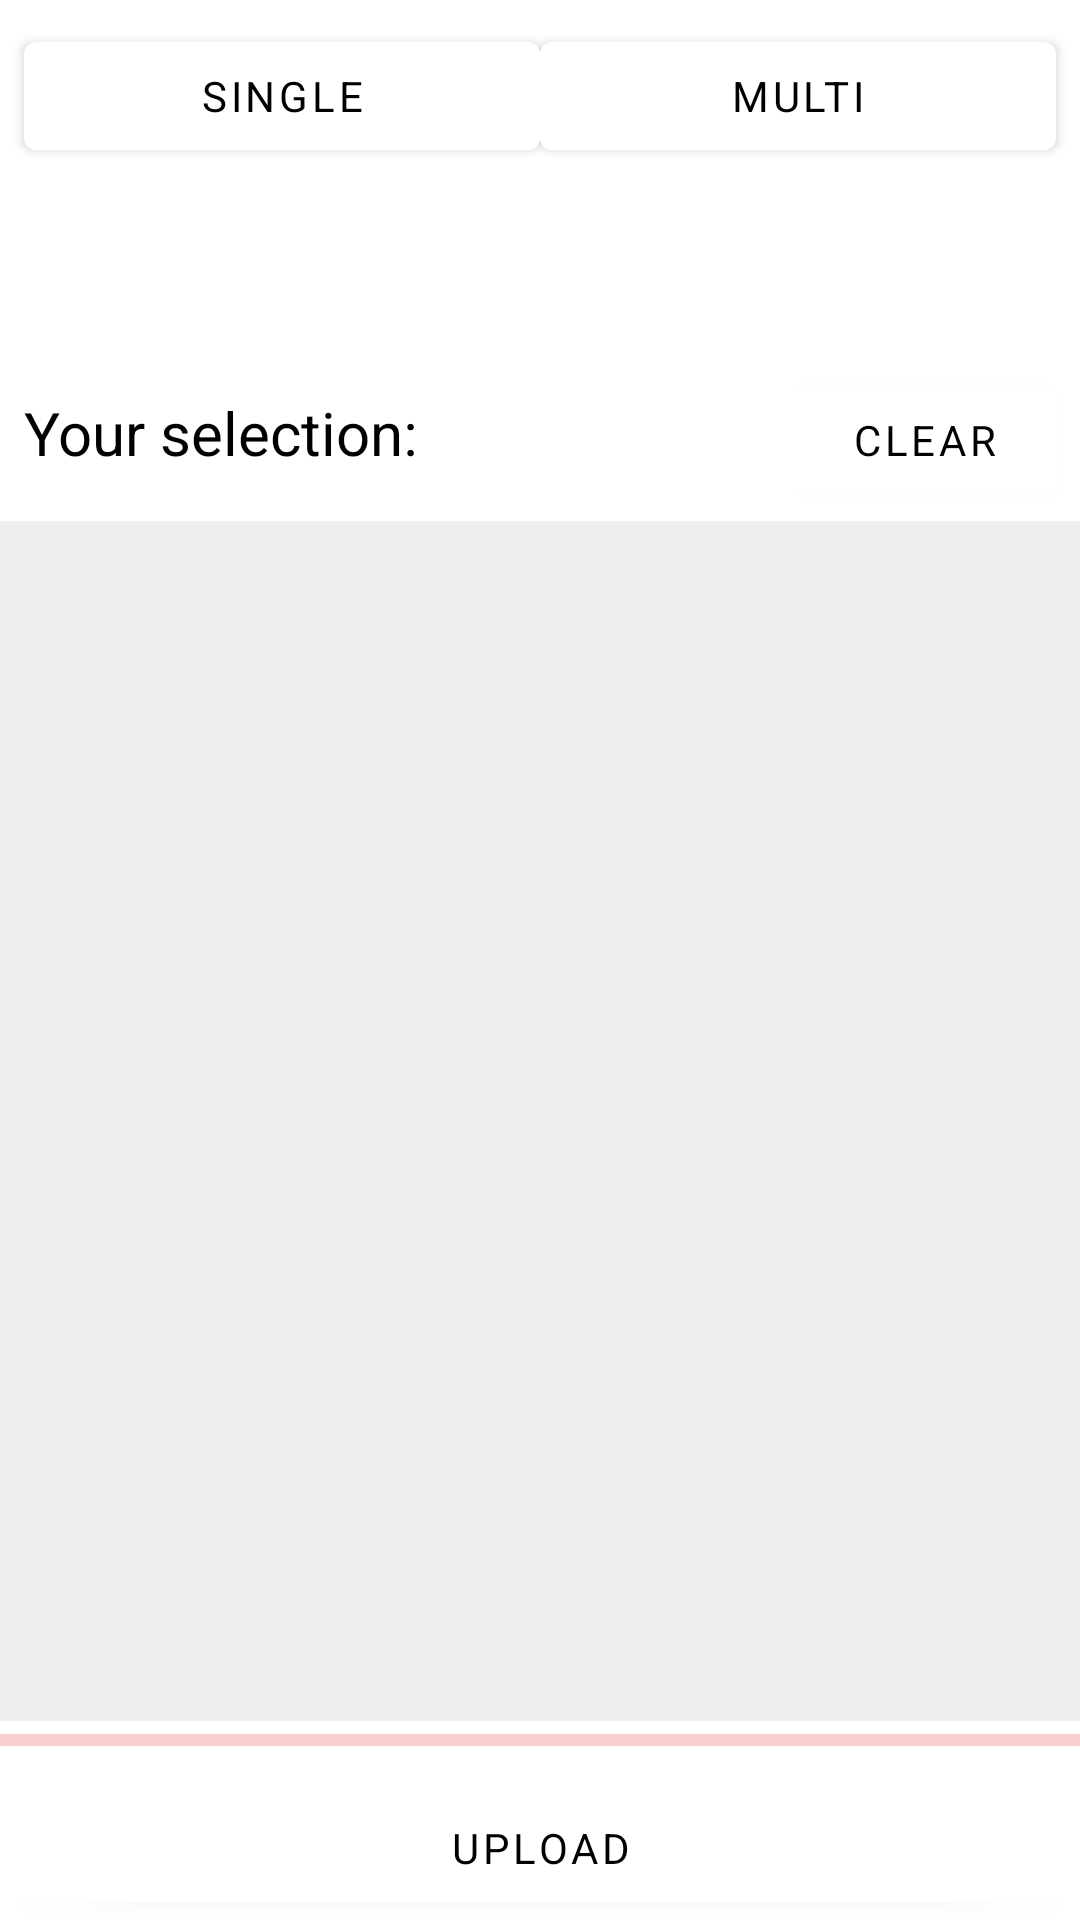

Android layout source for this screen:
<!-- AndroidManifest.xml: application theme Theme.JajanHub -->
<!-- res/layout/activity_upload.xml -->
<?xml version="1.0" encoding="utf-8"?>
<androidx.constraintlayout.widget.ConstraintLayout xmlns:android="http://schemas.android.com/apk/res/android"
    xmlns:app="http://schemas.android.com/apk/res-auto"
    xmlns:tools="http://schemas.android.com/tools"
    android:layout_width="match_parent"
    android:layout_height="match_parent">

    <Button
        android:id="@+id/btnPickSingle"
        android:layout_width="0dp"
        android:layout_height="wrap_content"
        android:layout_marginStart="8dp"
        android:layout_marginTop="8dp"
        android:text="Single"
        android:textColor="@color/black"
        app:layout_constraintEnd_toStartOf="@id/btnPickMulti"
        app:layout_constraintStart_toStartOf="parent"
        app:layout_constraintTop_toTopOf="parent" />

    <Button
        android:id="@+id/btnPickMulti"
        android:layout_width="0dp"
        android:layout_height="wrap_content"
        android:layout_marginTop="8dp"
        android:layout_marginEnd="8dp"
        android:text="Multi"
        android:textColor="@color/black"
        app:layout_constraintEnd_toEndOf="parent"
        app:layout_constraintStart_toEndOf="@id/btnPickSingle"
        app:layout_constraintTop_toTopOf="parent" />

    <TextView
        android:id="@+id/lblScroller"
        android:layout_width="0dp"
        android:layout_height="wrap_content"
        android:padding="8dp"
        android:text="Your selection:"
        android:textColor="@color/black"
        android:textAppearance="@style/TextAppearance.AppCompat.Title"
        app:layout_constraintBottom_toTopOf="@id/scrollView"
        app:layout_constraintEnd_toStartOf="@id/btnClear"
        app:layout_constraintStart_toStartOf="parent"
        app:layout_constraintTop_toBottomOf="@id/btnPickSingle"
        app:layout_constraintVertical_chainStyle="packed" />

    <Button
        android:id="@+id/btnClear"
        android:layout_width="wrap_content"
        android:layout_height="wrap_content"
        android:layout_marginEnd="8dp"
        android:text="Clear"
        android:textColor="@color/black"
        app:layout_constraintBaseline_toBaselineOf="@id/lblScroller"
        app:layout_constraintEnd_toEndOf="parent" />

    <ImageView
        android:id="@+id/imgView"
        android:layout_width="match_parent"
        android:layout_height="500dp"
        android:translationZ="9999dp"
        app:layout_constraintBottom_toBottomOf="@+id/scrollView"
        app:layout_constraintEnd_toEndOf="parent"
        app:layout_constraintStart_toStartOf="parent"
        app:layout_constraintTop_toTopOf="@+id/scrollView" />
    <HorizontalScrollView
        android:id="@+id/scrollView"
        android:layout_width="match_parent"
        android:layout_height="0dp"
        android:layout_marginTop="8dp"
        android:background="#eee"
        android:clipToPadding="false"
        android:paddingStart="8dp"
        android:paddingTop="16dp"
        android:paddingEnd="0dp"
        android:paddingBottom="16dp"
        android:scrollbarStyle="outsideOverlay"
        app:layout_constraintBottom_toBottomOf="parent"
        app:layout_constraintEnd_toEndOf="parent"
        app:layout_constraintHeight_max="400dp"
        app:layout_constraintStart_toStartOf="parent"
        app:layout_constraintTop_toBottomOf="@id/lblScroller">

        <LinearLayout
            android:id="@+id/imageContainer"
            android:layout_width="wrap_content"
            android:layout_height="match_parent"
            android:orientation="horizontal" />
    </HorizontalScrollView>

    <com.google.android.material.progressindicator.LinearProgressIndicator
        android:id="@+id/progresDialog"
        android:layout_width="match_parent"
        android:layout_height="wrap_content"
        app:indicatorColor="@color/colorAccent"
        android:layout_marginBottom="10dp"
        app:layout_constraintBottom_toTopOf="@+id/upload"
        app:layout_constraintEnd_toEndOf="parent"
        app:layout_constraintStart_toStartOf="parent" />
    <Button
        android:id="@+id/upload"
        android:layout_width="match_parent"
        android:layout_height="wrap_content"
        android:text="Upload"
        android:textColor="@color/black"
        app:layout_constraintBottom_toBottomOf="parent"
        app:layout_constraintEnd_toEndOf="parent"
        app:layout_constraintStart_toStartOf="parent" />
</androidx.constraintlayout.widget.ConstraintLayout>
<!-- resources referenced by this layout -->
<resources>
  <color name="black">#FF000000</color>
  <color name="colorAccent">#E7414F</color>
  <style name="Theme.JajanHub" parent="Theme.MaterialComponents.Light">
          
          <item name="colorPrimary">@color/colorPrimary</item>
          <item name="colorPrimaryVariant">@color/colorPrimaryVariant</item>
          <item name="colorOnPrimary">@color/white</item>
  
          <item name="android:forceDarkAllowed" tools:targetApi="q">false</item>
          
          <item name="colorSecondary">@color/colorAccent</item>
          <item name="colorSecondaryVariant">@color/colorAccent</item>
          <item name="colorOnSecondary">@color/black</item>
          
          <item name="android:statusBarColor" tools:targetApi="l">?attr/colorPrimaryVariant</item>
          
          <item name="android:windowLightStatusBar" tools:targetApi="m">true</item>
          <item name="fontFamily">@font/okra_medium</item>
          <item name="bottomSheetDialogTheme">@style/CustomBottomSheetDialog</item>
      </style>
  <color name="colorPrimary">#ffffff</color>
  <color name="colorPrimaryVariant">#f7f7f7</color>
  <color name="white">#FFFFFFFF</color>
  <style name="CustomBottomSheetDialog" parent="@style/ThemeOverlay.MaterialComponents.BottomSheetDialog">
          <item name="bottomSheetStyle">@style/CustomBottomSheet</item>
      </style>
  <style name="CustomBottomSheet" parent="Widget.MaterialComponents.BottomSheet">
          <item name="shapeAppearanceOverlay">@style/CustomShapeAppearanceBottomSheetDialog</item>
      </style>
  <style name="CustomShapeAppearanceBottomSheetDialog">
          <item name="cornerFamily">rounded</item>
          <item name="cornerSizeTopRight">16dp</item>
          <item name="cornerSizeTopLeft">16dp</item>
          <item name="cornerSizeBottomRight">0dp</item>
          <item name="cornerSizeBottomLeft">0dp</item>
      </style>
</resources>
